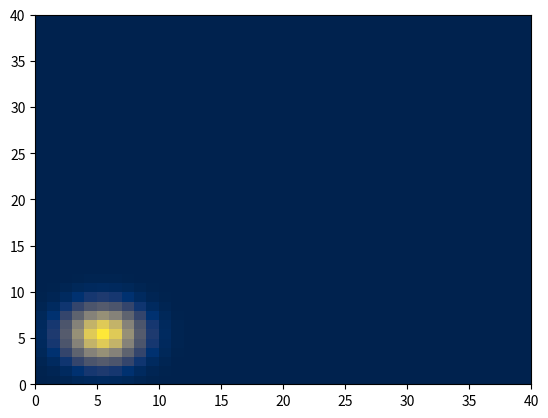

Recreate this plot in Python.
import numpy as np
import sys
from scipy.stats import multivariate_normal

import matplotlib.pyplot as plt
import random

# random.seed(0)

# np.set_printoptions(threshold=sys.maxsize)
# sample numbers 0 till 39 
x, y = np.arange(0,40), np.arange(0,40)

# convert to matrix grid allowing for manipulation
[X, Y] = np.meshgrid(x, y)

# get column vectors of matrices
X_vector, Y_vector = np.c_[X.flatten()], np.c_[Y.flatten()]
# stack the columns side by side to form a matrix
column_stack = np.concatenate((Y_vector, X_vector), axis=1)

# get column vector of values from a normal distribution pdf
pdf_column = np.around(multivariate_normal.pdf(column_stack, mean=[5,5], cov=[[4,0],[0,4]]), 4) 
# convert back to matrix
pmap = np.reshape(pdf_column, (40, 40))

pdf_matrix_sum = np.matrix.sum(np.matrix(pmap))
pmap = pmap/pdf_matrix_sum

# print(pmap)
print(np.matrix.sum(np.matrix(pmap)))

# plot to check
h = plt.figure(1)
plt.pcolor(pmap, cmap='cividis')
plt.show()